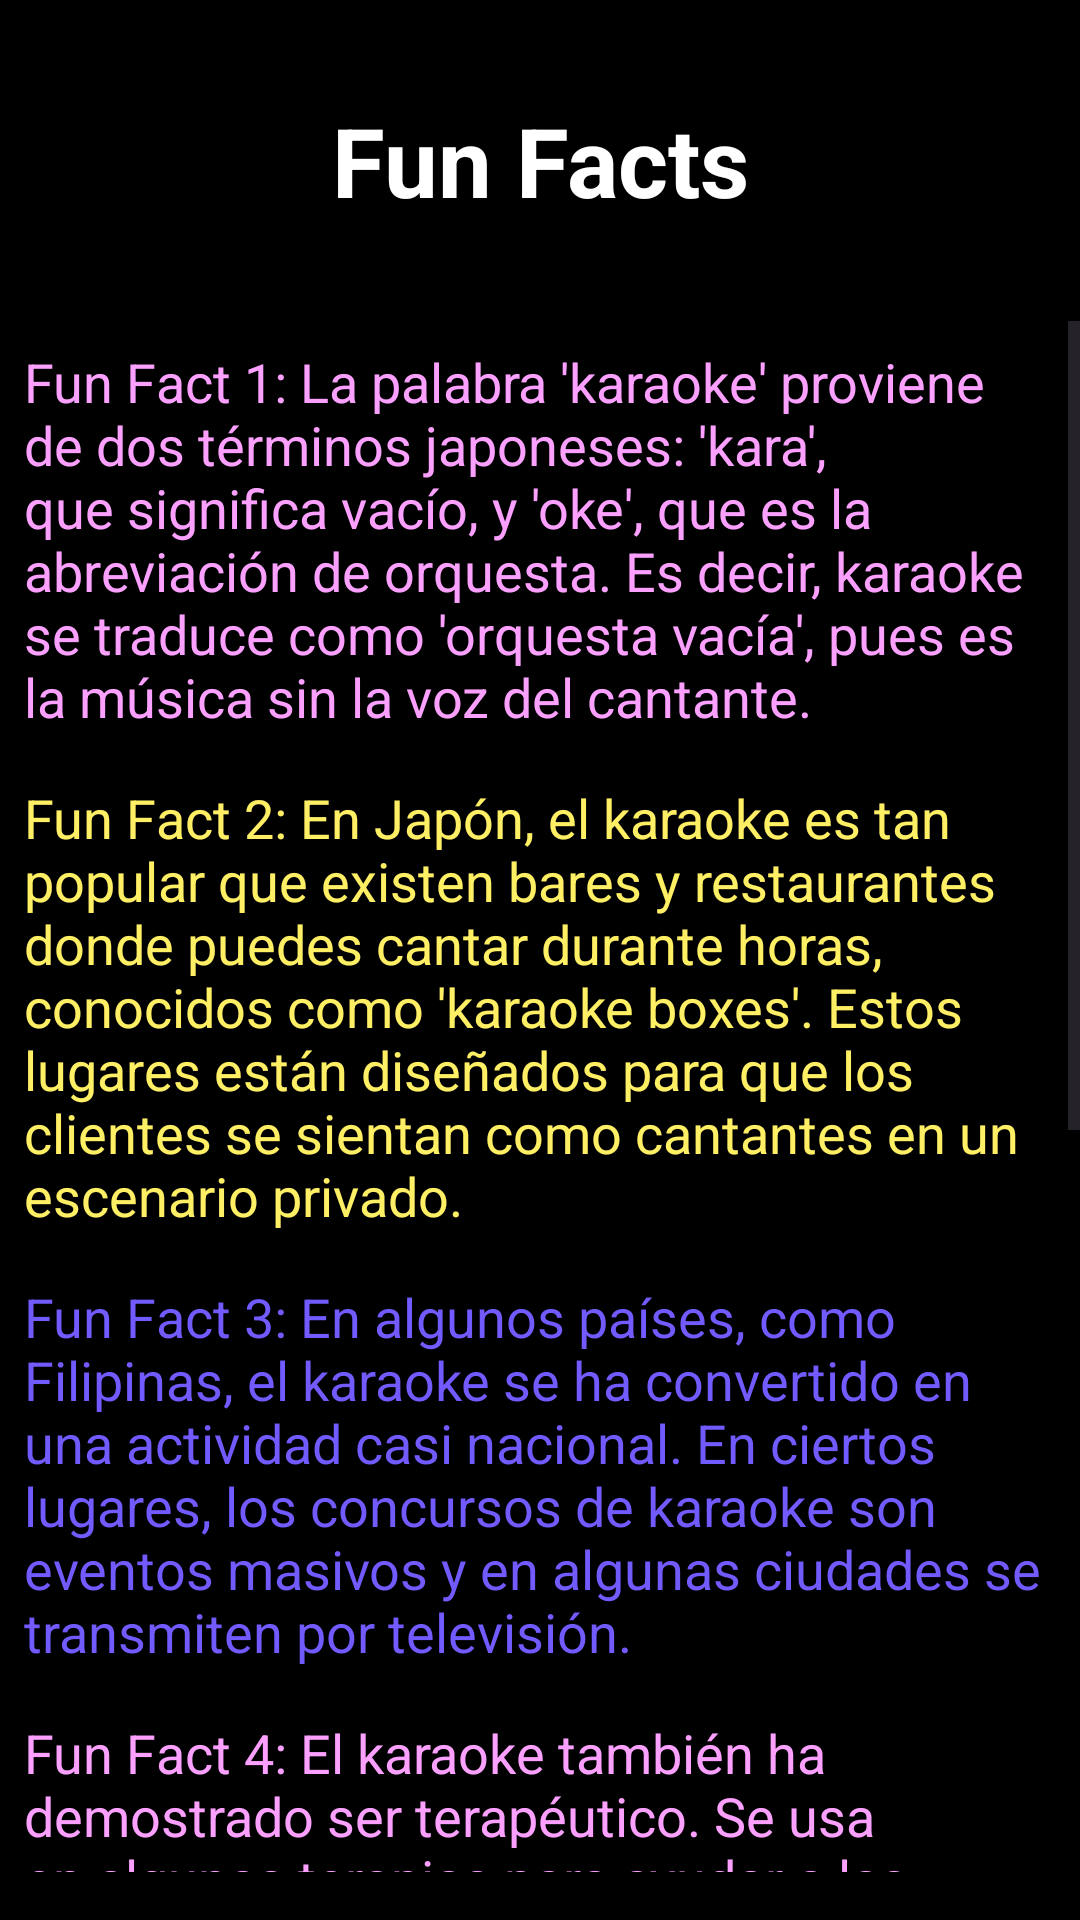

Produce the Android XML layout that renders to this screen, including the resource entries it uses.
<!-- AndroidManifest.xml: application theme Theme.Lab3_Caballero_Perez_Chen_Rojas -->
<!-- res/layout/fragment_favoritas.xml -->
<?xml version="1.0" encoding="utf-8"?>
<androidx.constraintlayout.widget.ConstraintLayout xmlns:android="http://schemas.android.com/apk/res/android"
    xmlns:app="http://schemas.android.com/apk/res-auto"
    xmlns:tools="http://schemas.android.com/tools"
    android:layout_width="match_parent"
    android:layout_height="match_parent"
    android:background="@color/black"
    tools:context=".MainActivity">

    <TextView
        android:id="@+id/funFactsTitle"
        android:layout_width="wrap_content"
        android:layout_height="wrap_content"
        android:layout_marginTop="32dp"
        android:layout_marginBottom="16dp"
        android:gravity="center"
        android:text="Fun Facts"
        android:textColor="@color/white"
        android:textSize="32sp"
        android:textStyle="bold"
        app:layout_constraintBottom_toTopOf="@+id/scrollView2"
        app:layout_constraintEnd_toEndOf="parent"
        app:layout_constraintStart_toStartOf="parent"
        app:layout_constraintTop_toTopOf="parent" />

    <ScrollView
        android:id="@+id/scrollView2"
        android:layout_width="match_parent"
        android:layout_height="0dp"
        android:layout_marginTop="16dp"
        android:layout_marginBottom="16dp"
        android:fillViewport="true"
        app:layout_constraintBottom_toBottomOf="parent"
        app:layout_constraintTop_toBottomOf="@+id/funFactsTitle">

        <LinearLayout
            android:layout_width="match_parent"
            android:layout_height="wrap_content"
            android:orientation="vertical"
            android:paddingBottom="16dp">

            <TextView
                android:layout_width="match_parent"
                android:layout_height="wrap_content"
                android:padding="8dp"
                android:text="Fun Fact 1: La palabra 'karaoke' proviene de dos términos japoneses: 'kara', que significa vacío, y 'oke', que es la abreviación de orquesta. Es decir, karaoke se traduce como 'orquesta vacía', pues es la música sin la voz del cantante."
                android:textColor="@color/rosa"
                android:textSize="18sp" />

            <TextView
                android:layout_width="match_parent"
                android:layout_height="wrap_content"
                android:padding="8dp"
                android:text="Fun Fact 2: En Japón, el karaoke es tan popular que existen bares y restaurantes donde puedes cantar durante horas, conocidos como 'karaoke boxes'. Estos lugares están diseñados para que los clientes se sientan como cantantes en un escenario privado."
                android:textColor="@color/amarillo"
                android:textSize="18sp" />

            <TextView
                android:layout_width="match_parent"
                android:layout_height="wrap_content"
                android:padding="8dp"
                android:text="Fun Fact 3: En algunos países, como Filipinas, el karaoke se ha convertido en una actividad casi nacional. En ciertos lugares, los concursos de karaoke son eventos masivos y en algunas ciudades se transmiten por televisión."
                android:textColor="@color/lavanda"
                android:textSize="18sp" />

            <TextView
                android:layout_width="match_parent"
                android:layout_height="wrap_content"
                android:padding="8dp"
                android:text="Fun Fact 4: El karaoke también ha demostrado ser terapéutico. Se usa en algunas terapias para ayudar a las personas a superar timidez o ansiedad, ya que cantar frente a otros puede aumentar la confianza y el bienestar emocional."
                android:textColor="@color/rosa"
                android:textSize="18sp" />

            <TextView
                android:layout_width="match_parent"
                android:layout_height="wrap_content"
                android:padding="8dp"
                android:text="Fun Fact 5: El primer sistema de karaoke fue inventado en 1971 por Daisuke Inoue, un músico japonés. Curiosamente, nunca patentó su invención, perdiendo millones de dólares en posibles regalías."
                android:textColor="@color/amarillo"
                android:textSize="18sp" />

            <TextView
                android:layout_width="match_parent"
                android:layout_height="wrap_content"
                android:padding="8dp"
                android:text="Fun Fact 6: En Corea del Sur, el karaoke es conocido como 'noraebang', que significa 'habitación de canciones'. Es una actividad común para socializar después del trabajo o la escuela."
                android:textColor="@color/lavanda"
                android:textSize="18sp" />

            <TextView
                android:layout_width="match_parent"
                android:layout_height="wrap_content"
                android:padding="8dp"
                android:text="Fun Fact 7: Existen máquinas de karaoke que pueden calificar tus habilidades de canto basándose en el tono, el ritmo y la afinación. ¡Perfectas para competencias entre amigos!"
                android:textColor="@color/rosa"
                android:textSize="18sp" />
        </LinearLayout>
    </ScrollView>

</androidx.constraintlayout.widget.ConstraintLayout>
<!-- resources referenced by this layout -->
<resources>
  <color name="amarillo">#FFEF65</color>
  <color name="black">#FF000000</color>
  <color name="lavanda">#715BFF</color>
  <color name="rosa">#FBA0FE</color>
  <color name="white">#FFFFFFFF</color>
  <style name="Theme.Lab3_Caballero_Perez_Chen_Rojas" parent="Base.Theme.Lab3_Caballero_Perez_Chen_Rojas" />
  <style name="Base.Theme.Lab3_Caballero_Perez_Chen_Rojas" parent="Theme.Material3.DayNight.NoActionBar">
          
          
      </style>
</resources>
